Run: headless pygame with SDL's dummy video driver; simulated clock (each Clock.tick advances the game by its frame time, no real sleeping); random seed 0; keys injected as events and as key.get_pressed() state; no mouse input.
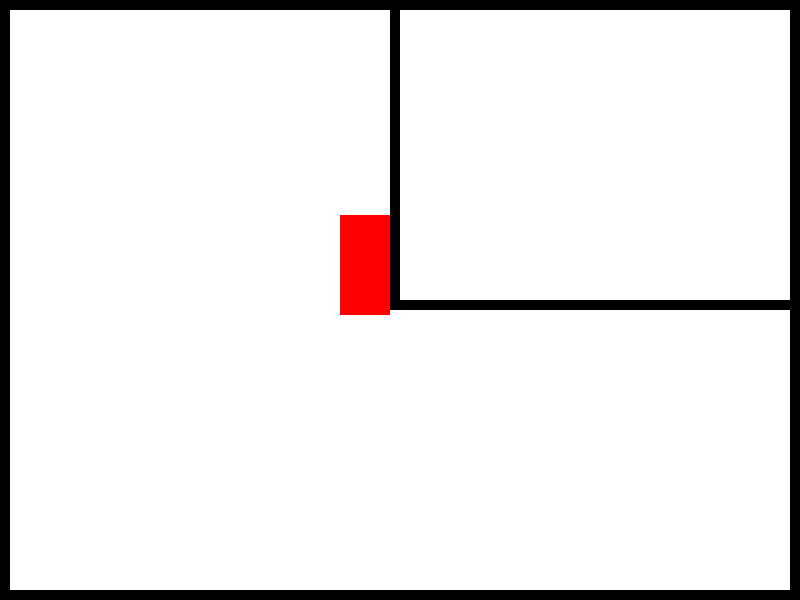
Frame 1 of 4 · flips 1–60 · no input
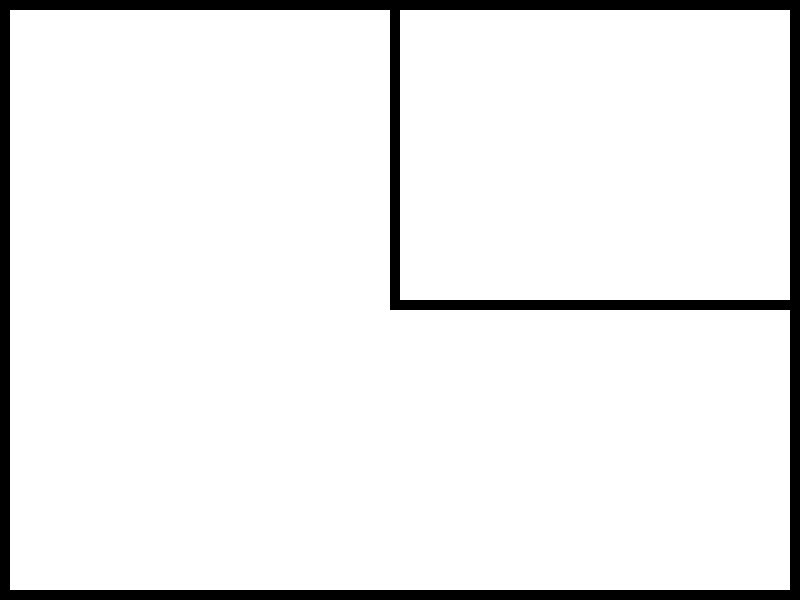
Frame 2 of 4 · flips 61–180 · tapped SPACE, RETURN · held RIGHT (→), D
Frame 3 of 4 · flips 181–300 · held DOWN (↓), S · screen unchanged from frame 2, image omitted
Frame 4 of 4 · flips 301–420 · held LEFT (←), A, UP (↑), W · screen unchanged from frame 3, image omitted

The pygame program that drew these frames:

import pygame
import sys

# Constants
WIDTH = 800
HEIGHT = 600
FPS = 60
WHITE = (255, 255, 255)
RED = (255, 0, 0)
WALL_THICKNESS = 10

# Initialize pygame
pygame.init()
screen = pygame.display.set_mode((WIDTH, HEIGHT))
clock = pygame.time.Clock()

# Hallway dimensions
hallway_width = WIDTH // 2
hallway_height = HEIGHT // 2

# Create walls
walls = [
    pygame.Rect(0, 0, WIDTH, WALL_THICKNESS),  # Top wall
    pygame.Rect(0, 0, WALL_THICKNESS, HEIGHT),  # Left wall
    pygame.Rect(WIDTH - WALL_THICKNESS, 0, WALL_THICKNESS, HEIGHT),  # Right wall
    pygame.Rect(0, HEIGHT - WALL_THICKNESS, WIDTH, WALL_THICKNESS),  # Bottom wall
    pygame.Rect(hallway_width - WALL_THICKNESS, 0, WALL_THICKNESS, hallway_height),  # Vertical wall
    pygame.Rect(hallway_width - WALL_THICKNESS, hallway_height, hallway_width + WALL_THICKNESS, WALL_THICKNESS),  # Horizontal wall
]

# Sofa class
class Sofa(pygame.sprite.Sprite):
    def __init__(self, x, y):
        pygame.sprite.Sprite.__init__(self)
        self.image = pygame.Surface((50, 100))
        self.image.fill(RED)
        self.rect = self.image.get_rect()
        self.rect.center = (x, y)
        self.angle = 0

    def update(self):
        keys = pygame.key.get_pressed()
        if keys[pygame.K_w]:
            self.rect.y -= 5
        if keys[pygame.K_s]:
            self.rect.y += 5
        if keys[pygame.K_a]:
            self.rect.x -= 5
        if keys[pygame.K_d]:
            self.rect.x += 5
        if keys[pygame.K_q]:
            self.angle += 5
            if self.angle >= 360:
                self.angle = 0
        if keys[pygame.K_e]:
            self.angle -= 5
            if self.angle < 0:
                self.angle = 355

        self.rotate()

    def rotate(self):
        self.image = pygame.transform.rotate(pygame.Surface((50, 100)), self.angle)
        self.image.fill(RED)
        self.rect = self.image.get_rect(center=self.rect.center)

    def collide_with_walls(self):
        for wall in walls:
            if self.rect.colliderect(wall):
                return True
        return False


# Create sofa object
sofa = Sofa(WIDTH // 2, HEIGHT // 2)
all_sprites = pygame.sprite.Group()
all_sprites.add(sofa)

# Game loop
running = True
while running:
    # Event handling
    for event in pygame.event.get():
        if event.type == pygame.QUIT:
            running = False

    # Update
    all_sprites.update()

    # Collision detection
    if sofa.collide_with_walls():
        sofa.rect.x -= 5
        sofa.rect.y -= 5

    # Render
    screen.fill(WHITE)
    for wall in walls:
        pygame.draw.rect(screen, (0, 0, 0), wall)
    all_sprites.draw(screen)

    pygame.display.flip()
    clock.tick(FPS)

# Quit the game
pygame.quit()
sys.exit()
